Labelled photos from "clarifier", an image-classification folder in janes1234/Skripsie. The possible labels are: dysfunctional, empty, functional, scum.

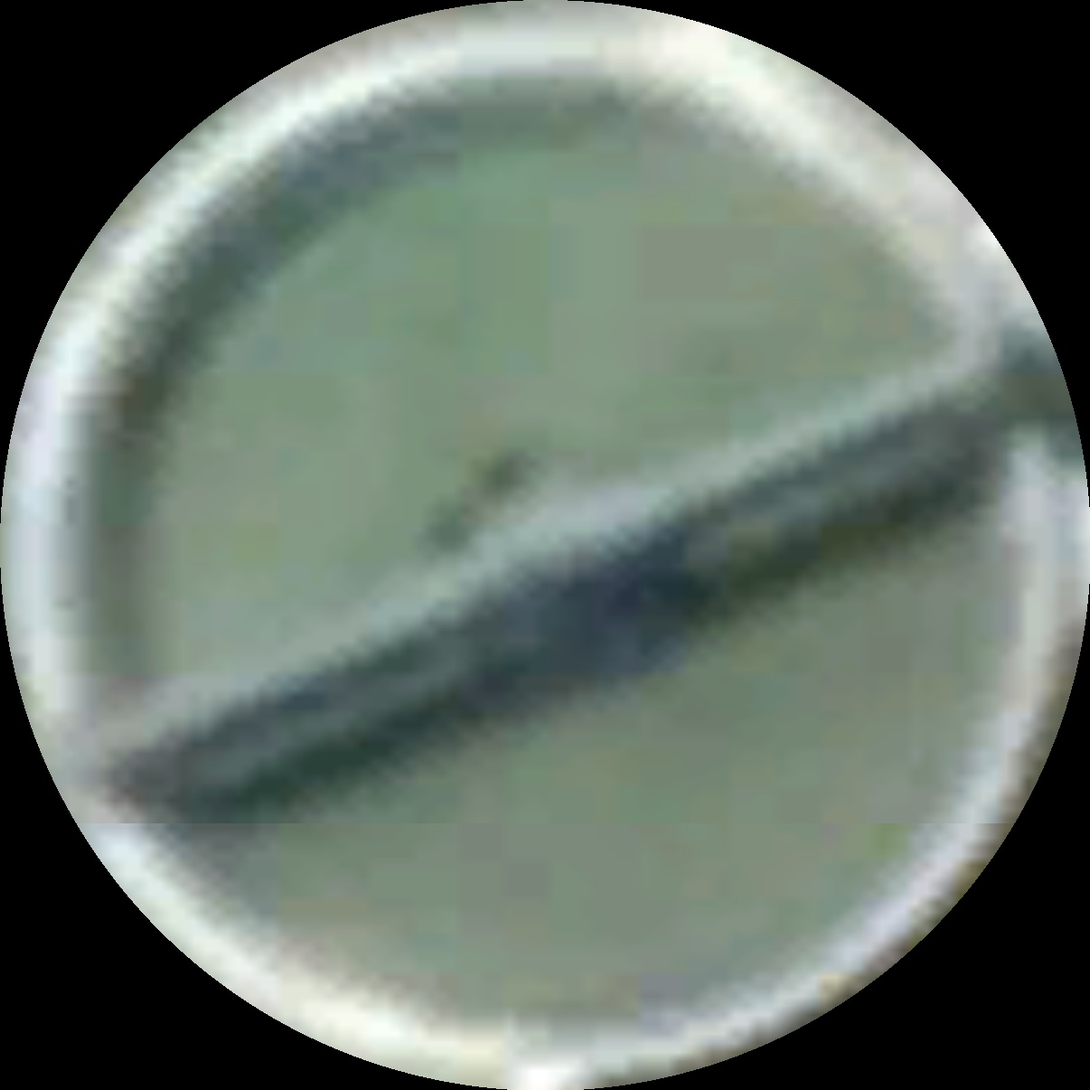
Label: dysfunctional

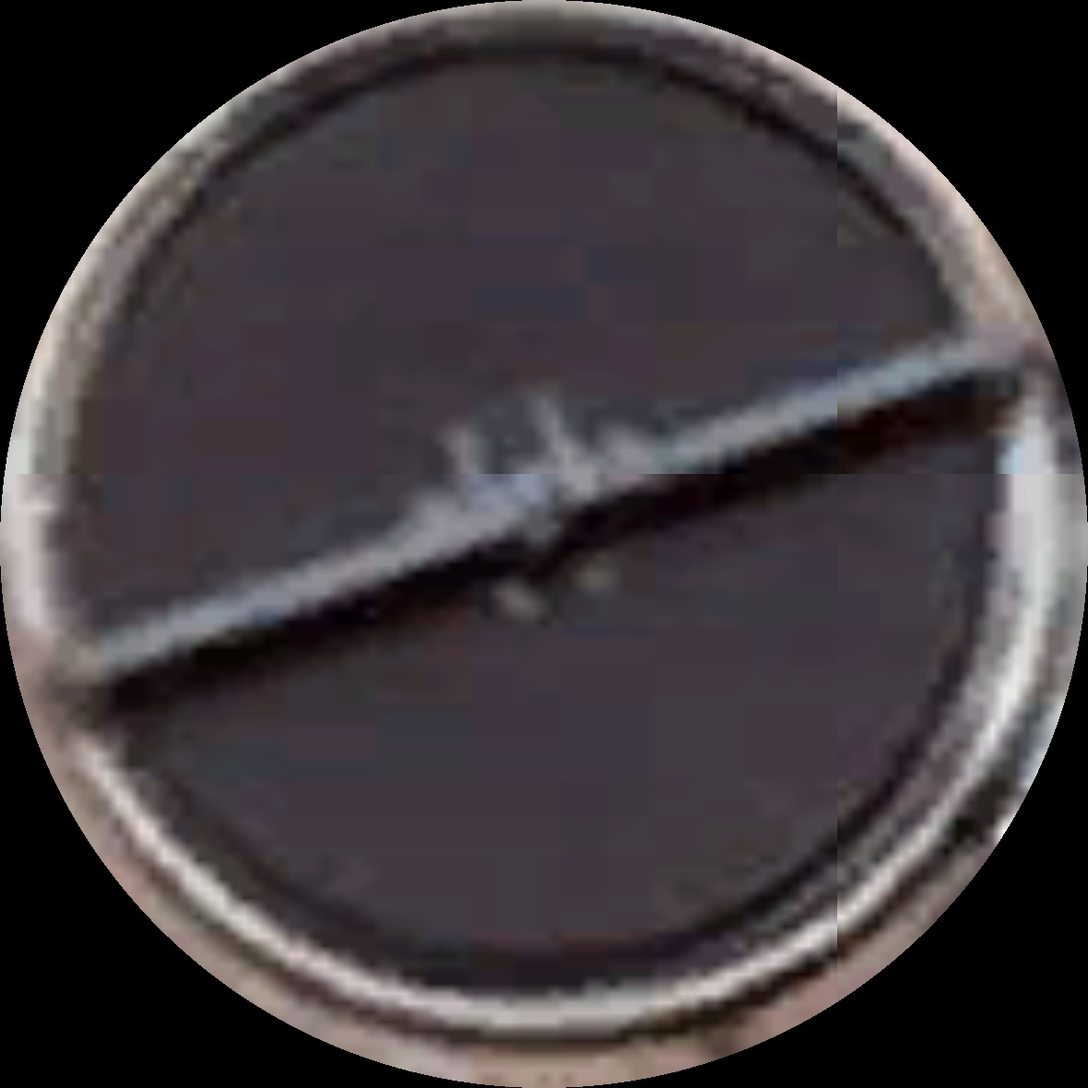
Label: scum

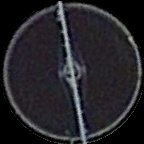
Label: functional

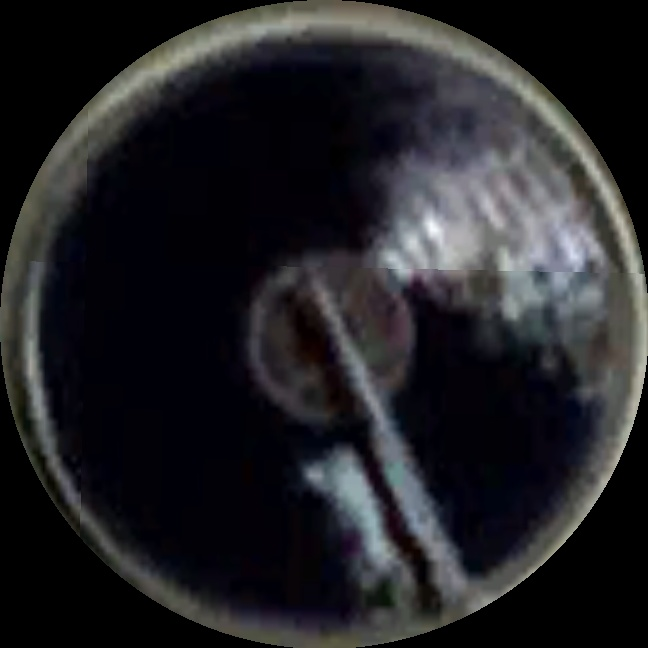
Label: scum

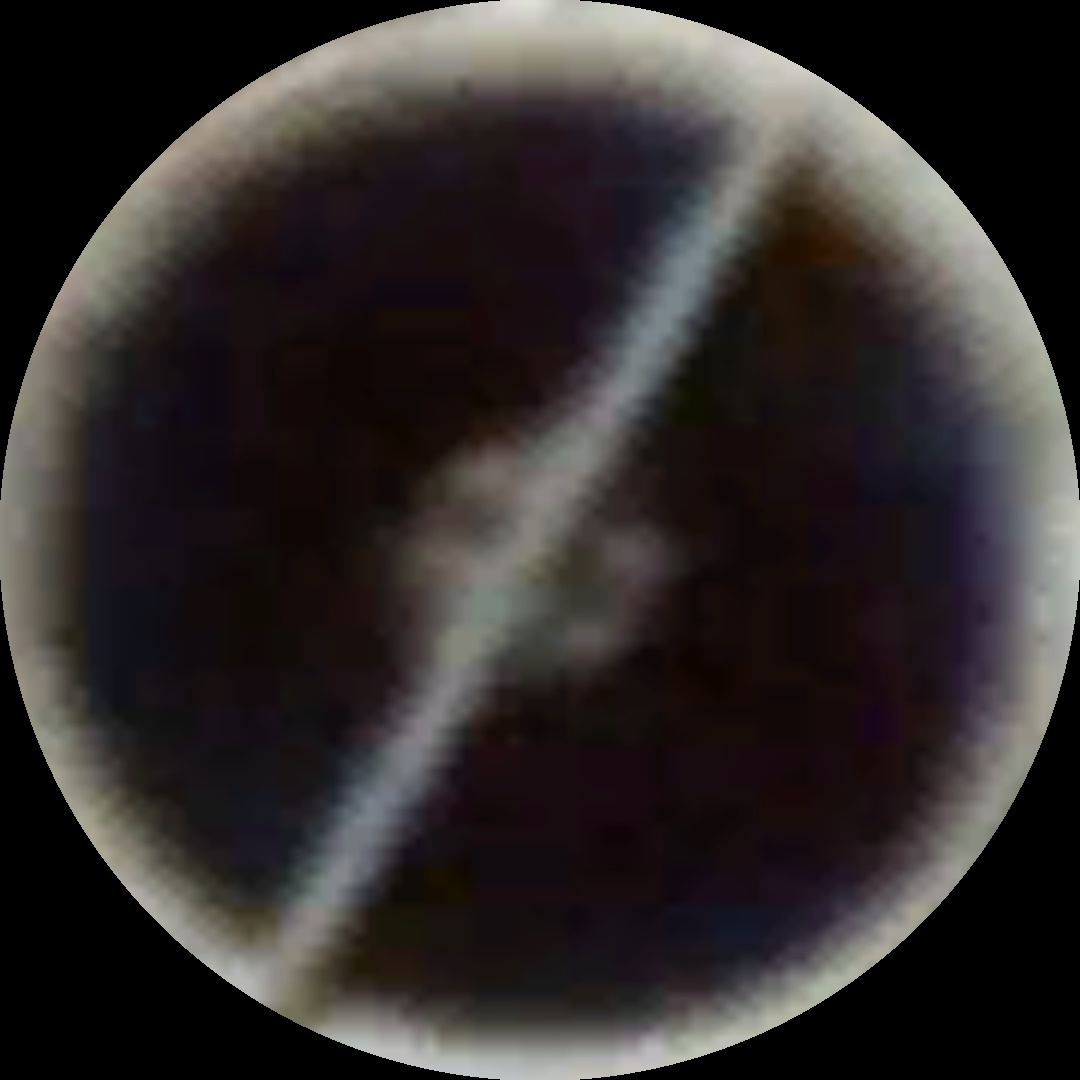
Label: functional

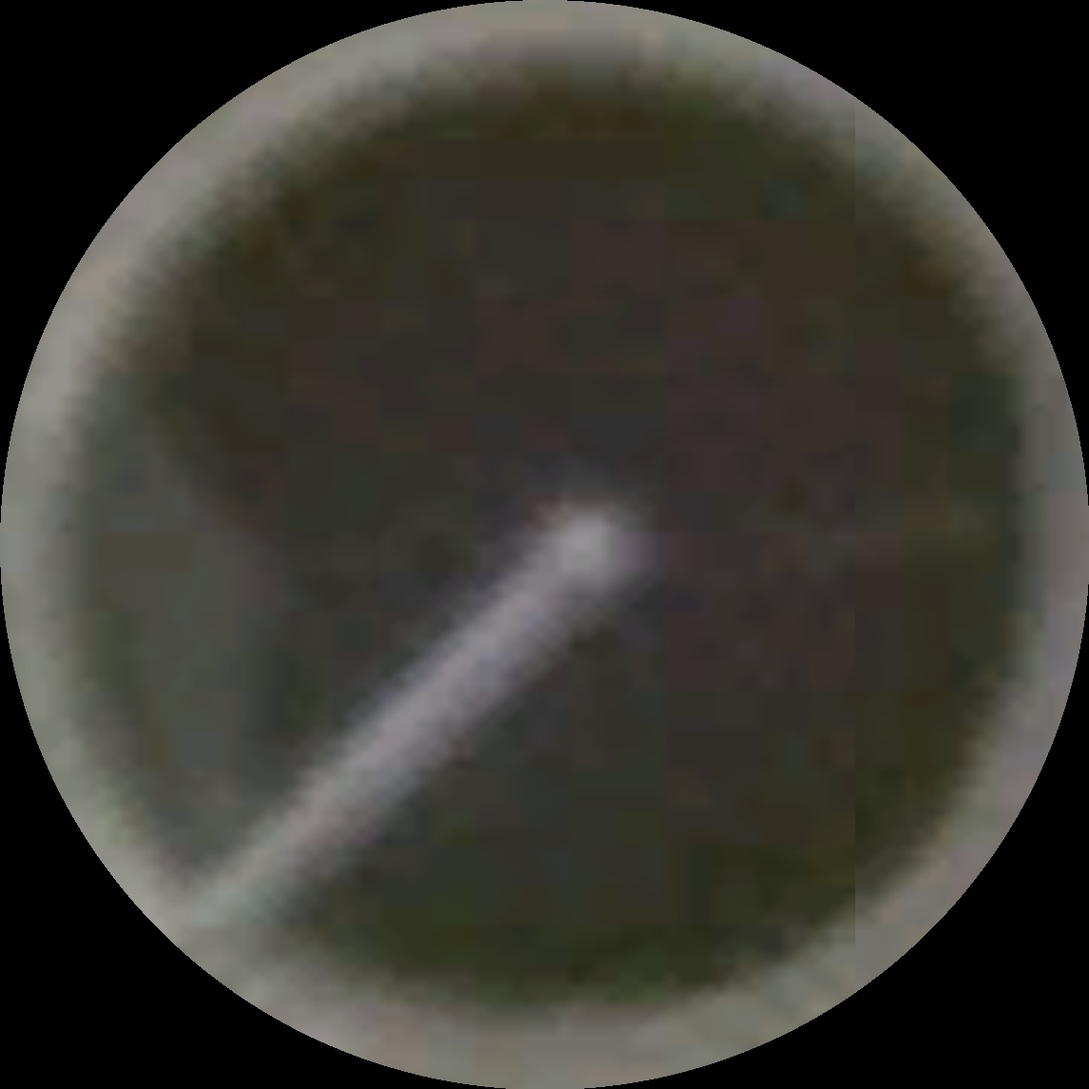
Label: scum
